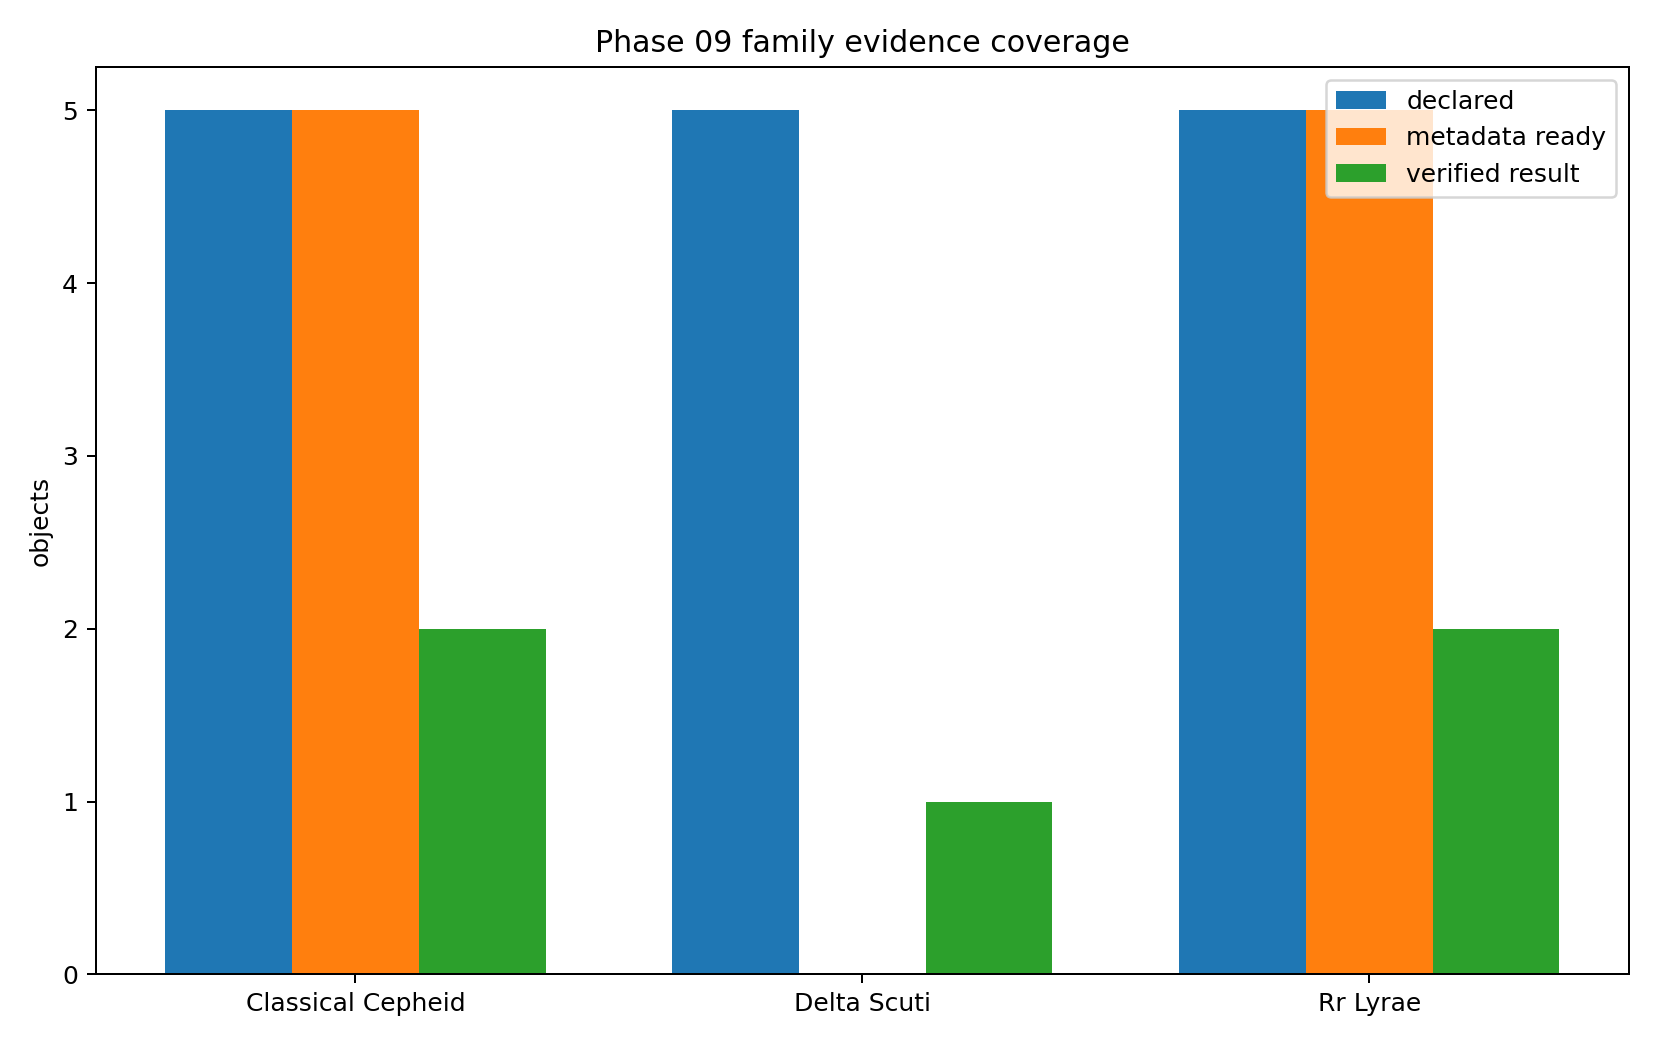

The table this chart was drawn from, first rows:
family, declared_objects, metadata_ready_objects, source_ready_objects, verified_result_objects, recovery_ready_count, forecast_measured_count, structurally_compatible_count, qualified_count, population_estimate_status
classical_cepheid, 5, 5, 0, 2, 0, 0, 0, 0, SUPPRESSED_INCOMPLETE_COHORT
delta_scuti, 5, 0, 0, 1, 0, 0, 0, 0, SUPPRESSED_INCOMPLETE_COHORT
rr_lyrae, 5, 5, 0, 2, 1, 0, 0, 0, SUPPRESSED_INCOMPLETE_COHORT
